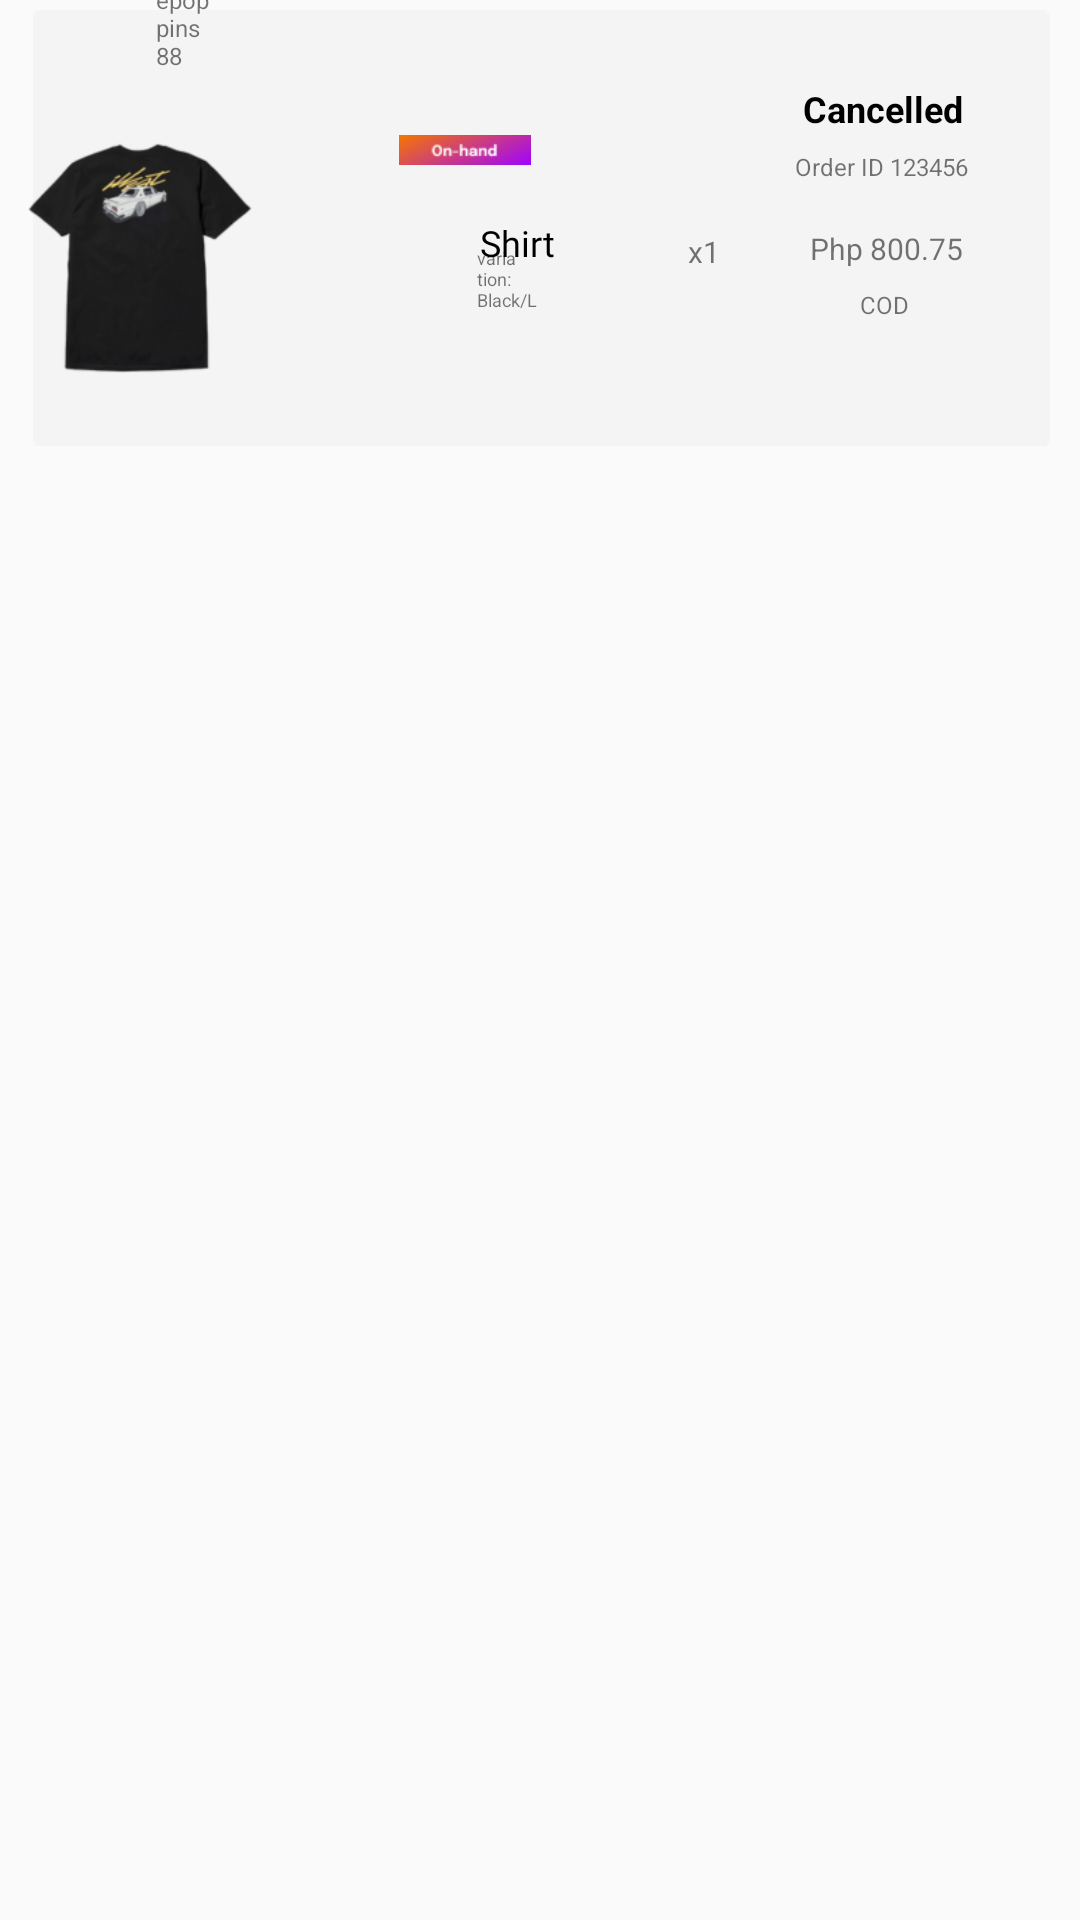

Here is an Android app screen rendered from its layout file. Give the layout XML and the strings, colors and styles it references.
<!-- AndroidManifest.xml: application theme Theme.Drippy -->
<!-- res/layout/fragment_to_cancelled.xml -->
<?xml version="1.0" encoding="utf-8"?>
<RelativeLayout xmlns:android="http://schemas.android.com/apk/res/android"
    xmlns:app="http://schemas.android.com/apk/res-auto"
    xmlns:tools="http://schemas.android.com/tools"
    android:layout_width="match_parent"
    android:layout_height="match_parent"
    tools:context=".toCancelled">


    <TextView
        android:id="@+id/textView32"
        android:layout_width="68dp"
        android:layout_height="wrap_content"
        android:layout_alignStart="@+id/imageView26"
        android:layout_alignEnd="@+id/imageView26"
        android:layout_alignBottom="@+id/imageView26"
        android:layout_marginStart="195dp"
        android:layout_marginEnd="120dp"
        android:layout_marginBottom="64dp"
        android:text="Waffle Shirt"
        android:textColor="@color/black"
        android:textSize="12dp" />

    <ImageView
        android:id="@+id/imageView26"
        android:layout_width="wrap_content"
        android:layout_height="wrap_content"
        android:layout_alignParentStart="true"
        android:layout_alignParentTop="true"
        android:layout_alignParentEnd="true"
        android:layout_marginStart="11dp"
        android:layout_marginTop="2dp"
        android:layout_marginEnd="10dp"
        android:src="@drawable/cancelled_rec" />

    <TextView
        android:id="@+id/textView36"
        android:layout_width="wrap_content"
        android:layout_height="wrap_content"
        android:layout_alignEnd="@+id/imageView26"
        android:layout_alignBottom="@+id/imageView26"
        android:layout_marginStart="52dp"
        android:layout_marginTop="185dp"
        android:layout_marginEnd="280dp"
        android:layout_marginBottom="126dp"
        android:text="noellepoppins88"
        android:textSize="8dp" />

    <ImageView
        android:id="@+id/imageView27"
        android:layout_width="93dp"
        android:layout_height="100dp"
        android:layout_alignBottom="@+id/imageView26"
        android:layout_alignParentEnd="true"
        android:layout_marginEnd="270dp"
        android:layout_marginBottom="14dp"
        android:src="@drawable/op_s1" />


    <TextView
        android:id="@+id/textView73"
        android:layout_width="68dp"
        android:layout_height="wrap_content"
        android:layout_alignEnd="@+id/imageView26"
        android:layout_alignBottom="@+id/imageView26"
        android:layout_marginStart="160dp"
        android:layout_marginEnd="152dp"
        android:layout_marginBottom="61dp"
        android:fontFamily="@font/garetbold"
        android:text="Shirt"

        android:textColor="@color/black"
        android:textSize="12dp" />

    <TextView
        android:id="@+id/textView91"
        android:layout_width="wrap_content"
        android:layout_height="wrap_content"
        android:layout_alignEnd="@+id/imageView26"
        android:layout_alignBottom="@+id/imageView26"
        android:layout_marginStart="159dp"
        android:layout_marginEnd="171dp"
        android:layout_marginBottom="46dp"
        android:text="variation: Black/L"
        android:textSize="6dp" />


    <TextView
        android:id="@+id/textView81"
        android:layout_width="wrap_content"
        android:layout_height="wrap_content"
        android:layout_alignEnd="@+id/textView14"
        android:layout_alignParentTop="true"
        android:layout_marginTop="28dp"
        android:layout_marginEnd="0dp"
        android:text="Cancelled"
        android:textColor="@color/black"
        android:textSize="12dp"
        android:textStyle="bold" />

    <TextView
        android:id="@+id/textView52"
        android:layout_width="wrap_content"
        android:layout_height="wrap_content"
        android:layout_alignTop="@+id/imageView26"
        android:layout_alignEnd="@+id/textView14"
        android:layout_marginTop="48dp"
        android:layout_marginEnd="-2dp"
        android:layout_marginBottom="-162dp"
        android:text="Order ID 123456"
        android:textSize="8dp" />

    <TextView
        android:id="@+id/textView14"
        android:layout_width="wrap_content"
        android:layout_height="wrap_content"
        android:layout_alignTop="@+id/imageView26"
        android:layout_alignEnd="@+id/imageView26"
        android:layout_marginTop="74dp"
        android:layout_marginEnd="29dp"
        android:layout_marginBottom="-193dp"
        android:text="Php 800.75"
        android:textSize="10dp" />

    <TextView
        android:id="@+id/textView37"
        android:layout_width="wrap_content"
        android:layout_height="wrap_content"
        android:layout_alignTop="@+id/imageView26"
        android:layout_alignEnd="@+id/imageView26"
        android:layout_marginTop="94dp"
        android:layout_marginEnd="47dp"
        android:layout_marginBottom="-221dp"
        android:text="COD"
        android:textSize="8dp" />

    <TextView
        android:id="@+id/textView10"
        android:layout_width="wrap_content"
        android:layout_height="wrap_content"
        android:layout_alignTop="@+id/imageView26"
        android:layout_alignEnd="@+id/imageView26"
        android:layout_marginTop="75dp"
        android:layout_marginEnd="110dp"
        android:layout_marginBottom="-194dp"
        android:text="x1"
        android:textSize="10dp" />

    <ImageView
        android:id="@+id/imageView28"
        android:layout_width="44dp"
        android:layout_height="10dp"
        android:layout_alignEnd="@+id/imageView26"
        android:layout_alignBottom="@+id/imageView26"
        android:layout_marginEnd="173dp"
        android:layout_marginBottom="95dp"
        android:src="@drawable/cancelled_onhand" />




</RelativeLayout>
<!-- resources referenced by this layout -->
<resources>
  <color name="black">#FF000000</color>
  <!-- drawable cancelled_onhand: png bitmap (drawable, 2655 bytes) -->
  <!-- drawable cancelled_rec: png bitmap (drawable, 691 bytes) -->
  <!-- drawable op_s1: png bitmap (drawable, 24047 bytes) -->
  <style name="Theme.Drippy" parent="Base.Theme.Drippy" />
  <style name="Base.Theme.Drippy" parent="Theme.AppCompat.Light.NoActionBar">
  
          <item name="android:windowAnimationStyle">@style/animation</item>
  
      </style>
  <style name="animation">
  
          <item name="android:windowEnterAnimation">@android:anim/fade_in</item>
          <item name="android:windowExitAnimation">@android:anim/fade_out</item>
  
      </style>&gt;
</resources>
